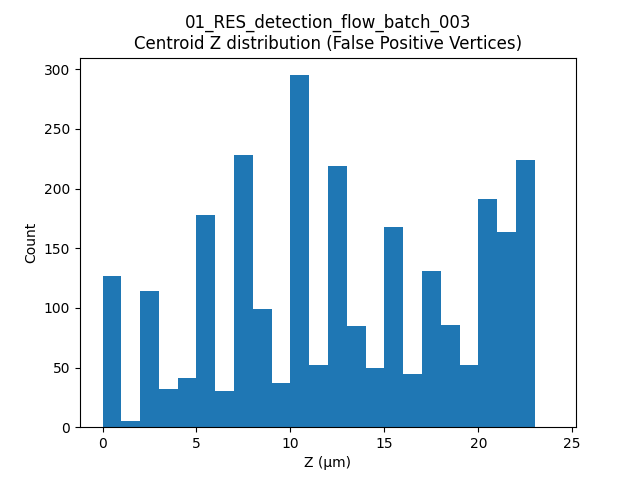

The data file committed next to this chart (first rows):
label, t, centroid_z
1, 9, 0.0
2, 9, 0.0
10, 9, 3.052
11, 9, 4.501
16, 9, 2.48
47, 9, 3.643
50, 9, 2.48
52, 9, 3.423
68, 9, 4.225
74, 9, 2.48
75, 9, 3.534
83, 9, 2.48
84, 9, 2.917
85, 9, 2.934
90, 9, 5.166
106, 9, 6.394
159, 9, 5.537
182, 9, 5.363
232, 9, 5.266
233, 9, 5.473
298, 9, 5.195
299, 9, 5.138
300, 9, 5.472
301, 9, 6.2
302, 9, 6.182
309, 9, 7.172
317, 9, 7.975
319, 9, 7.837
338, 9, 7.874
345, 9, 7.759
364, 9, 7.945
365, 9, 8.95
366, 9, 7.829
367, 9, 7.783
368, 9, 10.07
378, 9, 10.33
400, 9, 10.65
402, 9, 10.72
404, 9, 11.25
408, 9, 10.61
409, 9, 9.92
432, 9, 10.54
440, 9, 10.46
458, 9, 11.92
459, 9, 10.46
460, 9, 10.38
461, 9, 10.4
462, 9, 12.48
463, 9, 11.16
475, 9, 12.97
480, 9, 12.95
481, 9, 12.4
482, 9, 14.04
484, 9, 12.94
492, 9, 12.82
507, 9, 12.93
508, 9, 12.99
509, 9, 12.94
510, 9, 14.55
511, 9, 13.19
... 2,593 more rows
